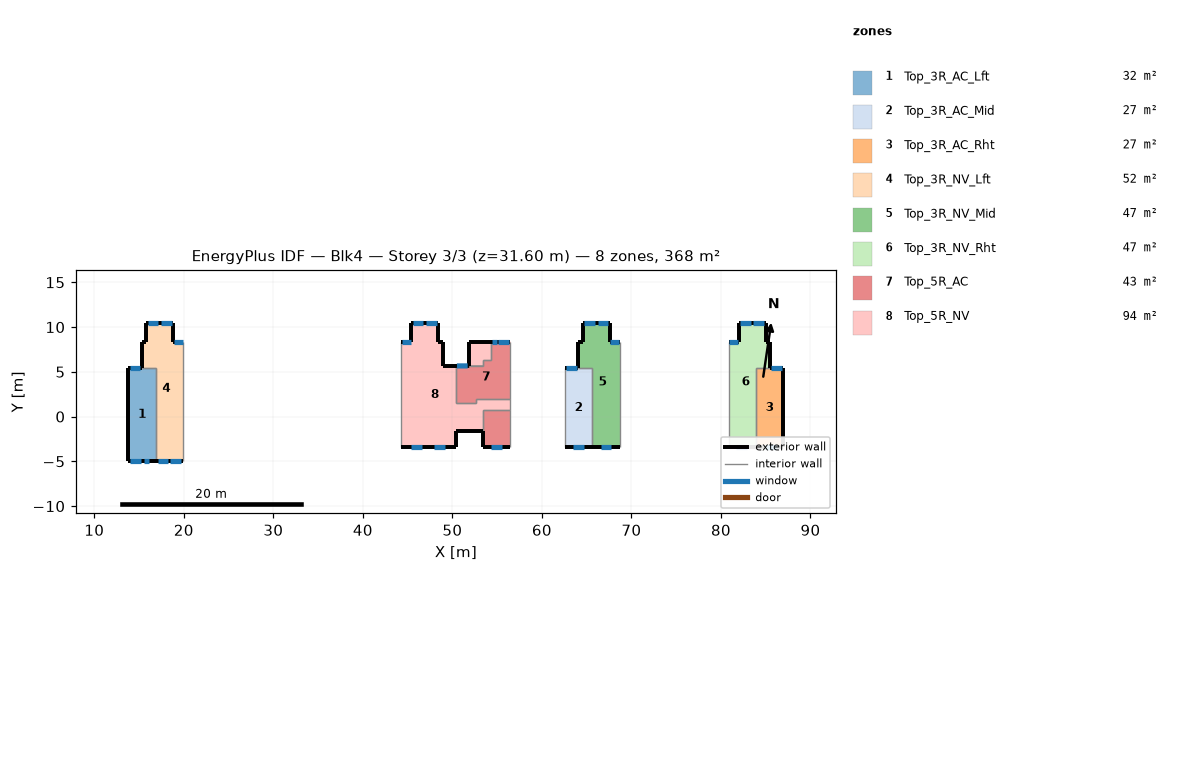
=== STOREY PLAN SPEC (per zone: floor XY polygon, exterior-wall plan segments, windows/doors) ===
zone 1: Top_3R_AC_Lft  (31.6 m²)
  floor: (16.87, 5.40) (16.87, -4.96) (13.82, -4.96) (13.82, 5.40)
  exterior wall: (15.31, 5.40) – (13.82, 5.40)  [1.5 m]
    window: (15.15, 5.40) – (13.95, 5.40)  [1.8 m²]
  exterior wall: (13.82, -4.96) – (16.87, -4.96)  [3.0 m]
    window: (13.99, -4.96) – (15.19, -4.96)  [1.8 m²]
    window: (15.51, -4.96) – (16.11, -4.96)  [0.9 m²]
  exterior wall: (13.82, 5.40) – (13.82, -4.96)  [10.4 m]
  interior walls: 2
zone 2: Top_3R_AC_Mid  (26.9 m²)
  floor: (65.63, 5.40) (65.63, -3.44) (62.59, -3.44) (62.59, 5.40)
  exterior wall: (64.07, 5.40) – (62.59, 5.40)  [1.5 m]
    window: (63.89, 5.40) – (62.69, 5.40)  [1.8 m²]
  exterior wall: (62.59, -3.44) – (65.63, -3.44)  [3.0 m]
    window: (63.49, -3.44) – (64.69, -3.44)  [1.8 m²]
  interior walls: 3
zone 3: Top_3R_AC_Rht  (26.9 m²)
  floor: (86.97, 5.40) (86.97, -3.44) (83.92, -3.44) (83.92, 5.40)
  exterior wall: (86.97, -3.44) – (86.97, 5.40)  [8.8 m]
  exterior wall: (83.92, -3.44) – (86.97, -3.44)  [3.0 m]
    window: (84.93, -3.44) – (86.13, -3.44)  [1.8 m²]
  exterior wall: (86.97, 5.40) – (85.48, 5.40)  [1.5 m]
    window: (86.83, 5.40) – (85.63, 5.40)  [1.8 m²]
  interior walls: 2
zone 4: Top_3R_NV_Lft  (51.6 m²)
  floor: (18.81, 10.49) (18.81, 8.36) (19.92, 8.36) (19.92, -4.96) (16.87, -4.96) (16.87, 5.40) (15.31, 5.40) (15.31, 8.36) (15.81, 8.36) (15.81, 10.49)
  exterior wall: (18.81, 8.36) – (18.81, 10.49)  [2.1 m]
  exterior wall: (19.92, 8.36) – (18.81, 8.36)  [1.1 m]
    window: (19.86, 8.36) – (18.86, 8.36)  [1.1 m²]
  exterior wall: (16.87, -4.96) – (19.92, -4.96)  [3.0 m]
    window: (18.45, -4.96) – (19.65, -4.96)  [1.7 m²]
    window: (17.06, -4.96) – (18.26, -4.96)  [1.7 m²]
  exterior wall: (15.31, 8.36) – (15.31, 5.40)  [3.0 m]
  exterior wall: (15.81, 8.36) – (15.31, 8.36)  [0.5 m]
  exterior wall: (15.81, 10.49) – (15.81, 8.36)  [2.1 m]
  exterior wall: (18.81, 10.49) – (15.81, 10.49)  [3.0 m]
    window: (18.64, 10.49) – (17.44, 10.49)  [1.7 m²]
    window: (17.15, 10.49) – (15.95, 10.49)  [1.7 m²]
  interior walls: 3
zone 5: Top_3R_NV_Mid  (47.0 m²)
  floor: (67.57, 10.49) (67.57, 8.36) (68.68, 8.36) (68.68, -3.44) (65.63, -3.44) (65.63, 5.40) (64.07, 5.40) (64.07, 8.36) (64.57, 8.36) (64.57, 10.49)
  exterior wall: (67.57, 8.36) – (67.57, 10.49)  [2.1 m]
  exterior wall: (68.68, 8.36) – (67.57, 8.36)  [1.1 m]
    window: (68.62, 8.36) – (67.62, 8.36)  [1.1 m²]
  exterior wall: (65.63, -3.44) – (68.68, -3.44)  [3.0 m]
    window: (66.57, -3.44) – (67.77, -3.44)  [1.7 m²]
  exterior wall: (64.07, 8.36) – (64.07, 5.40)  [3.0 m]
  exterior wall: (64.57, 8.36) – (64.07, 8.36)  [0.5 m]
  exterior wall: (64.57, 10.49) – (64.57, 8.36)  [2.1 m]
  exterior wall: (67.57, 10.49) – (64.57, 10.49)  [3.0 m]
    window: (67.41, 10.49) – (66.21, 10.49)  [1.7 m²]
    window: (65.92, 10.49) – (64.72, 10.49)  [1.7 m²]
  interior walls: 3
zone 6: Top_3R_NV_Rht  (47.0 m²)
  floor: (84.98, 10.49) (84.98, 8.36) (85.48, 8.36) (85.48, 5.40) (83.92, 5.40) (83.92, -3.44) (80.87, -3.44) (80.87, 8.36) (81.98, 8.36) (81.98, 10.49)
  exterior wall: (84.98, 8.36) – (84.98, 10.49)  [2.1 m]
  exterior wall: (85.48, 8.36) – (84.98, 8.36)  [0.5 m]
  exterior wall: (85.48, 5.40) – (85.48, 8.36)  [3.0 m]
  exterior wall: (80.87, -3.44) – (83.92, -3.44)  [3.0 m]
    window: (81.70, -3.44) – (82.90, -3.44)  [1.7 m²]
  exterior wall: (81.98, 8.36) – (80.87, 8.36)  [1.1 m]
    window: (81.93, 8.36) – (80.93, 8.36)  [1.1 m²]
  exterior wall: (81.98, 10.49) – (81.98, 8.36)  [2.1 m]
  exterior wall: (84.98, 10.49) – (81.98, 10.49)  [3.0 m]
    window: (84.83, 10.49) – (83.63, 10.49)  [1.7 m²]
    window: (83.34, 10.49) – (82.14, 10.49)  [1.7 m²]
  interior walls: 3
zone 7: Top_5R_AC  (42.7 m²)
  floor: (56.49, 8.36) (56.49, 1.93) (52.64, 1.93) (52.64, 1.51) (50.39, 1.51) (50.39, 5.66) (53.44, 5.66) (53.44, 6.27) (54.33, 6.27) (54.33, 8.36)
  floor: (56.49, 0.71) (56.49, -3.44) (53.44, -3.44) (53.44, 0.71)
  exterior wall: (56.49, 8.36) – (54.33, 8.36)  [2.2 m]
    window: (56.32, 8.36) – (55.12, 8.36)  [1.8 m²]
    window: (55.01, 8.36) – (54.41, 8.36)  [0.9 m²]
  exterior wall: (53.44, -3.44) – (56.49, -3.44)  [3.0 m]
    window: (54.31, -3.44) – (55.51, -3.44)  [1.8 m²]
  exterior wall: (53.44, -1.64) – (53.44, -3.44)  [1.8 m]
  exterior wall: (51.88, 5.66) – (50.39, 5.66)  [1.5 m]
    window: (51.71, 5.66) – (50.51, 5.66)  [1.8 m²]
  interior walls: 12
zone 8: Top_5R_NV  (94.0 m²)
  floor: (50.39, 5.66) (50.39, 1.51) (52.64, 1.51) (52.64, 1.93) (56.49, 1.93) (56.49, 0.71) (53.44, 0.71) (53.44, -1.64) (50.39, -1.64) (50.39, -3.44) (44.30, -3.44) (44.30, 8.36) (45.41, 8.36) (45.41, 10.49) (48.41, 10.49) (48.41, 8.36) (48.91, 8.36) (48.91, 5.66)
  floor: (54.33, 8.36) (54.33, 6.27) (53.44, 6.27) (53.44, 5.66) (51.88, 5.66) (51.88, 8.36)
  exterior wall: (48.91, 5.66) – (48.91, 8.36)  [2.7 m]
  exterior wall: (45.41, 8.36) – (44.30, 8.36)  [1.1 m]
    window: (45.35, 8.36) – (44.35, 8.36)  [1.1 m²]
  exterior wall: (45.41, 10.49) – (45.41, 8.36)  [2.1 m]
  exterior wall: (48.41, 10.49) – (45.41, 10.49)  [3.0 m]
    window: (48.25, 10.49) – (47.05, 10.49)  [1.7 m²]
    window: (46.76, 10.49) – (45.56, 10.49)  [1.7 m²]
  exterior wall: (48.41, 8.36) – (48.41, 10.49)  [2.1 m]
  exterior wall: (48.91, 8.36) – (48.41, 8.36)  [0.5 m]
  exterior wall: (50.39, 5.66) – (48.91, 5.66)  [1.5 m]
  exterior wall: (50.39, -1.64) – (53.44, -1.64)  [3.0 m]
  exterior wall: (50.39, -3.44) – (50.39, -1.64)  [1.8 m]
  exterior wall: (44.30, -3.44) – (50.39, -3.44)  [6.1 m]
    window: (45.37, -3.44) – (46.57, -3.44)  [1.7 m²]
    window: (47.96, -3.44) – (49.16, -3.44)  [1.7 m²]
  exterior wall: (51.88, 8.36) – (51.88, 5.66)  [2.7 m]
  exterior wall: (54.33, 8.36) – (51.88, 8.36)  [2.5 m]
  interior walls: 12

=== DERIVED (storey summary) ===
Building: Blk4
Storey: 3 of 3  (floor level z = 31.60 m)
Storey gross floor area: 367.7 m²
Zones on this storey: 8
  - Top_3R_AC_Lft: floor 31.6 m²; exterior wall 14.9 m (41.7 m²); 3 window(s) 4.5 m²; WWR 10.9%
  - Top_3R_AC_Mid: floor 26.9 m²; exterior wall 4.5 m (12.7 m²); 2 window(s) 3.6 m²; WWR 28.6%
  - Top_3R_AC_Rht: floor 26.9 m²; exterior wall 13.4 m (37.4 m²); 2 window(s) 3.6 m²; WWR 9.7%
  - Top_3R_NV_Lft: floor 51.6 m²; exterior wall 14.9 m (41.6 m²); 5 window(s) 7.9 m²; WWR 19.0%
  - Top_3R_NV_Mid: floor 47.0 m²; exterior wall 14.9 m (41.6 m²); 4 window(s) 6.2 m²; WWR 14.9%
  - Top_3R_NV_Rht: floor 47.0 m²; exterior wall 14.9 m (41.6 m²); 4 window(s) 6.2 m²; WWR 14.9%
  - Top_5R_AC: floor 42.7 m²; exterior wall 8.5 m (23.8 m²); 4 window(s) 6.4 m²; WWR 26.8%
  - Top_5R_NV: floor 94.0 m²; exterior wall 29.2 m (81.6 m²); 5 window(s) 7.9 m²; WWR 9.7%
Zone adjacency (shared interzone walls):
  - Top_3R_AC_Lft ↔ Top_3R_NV_Lft
  - Top_3R_AC_Mid ↔ Top_3R_NV_Mid
  - Top_3R_AC_Rht ↔ Top_3R_NV_Rht
  - Top_5R_AC ↔ Top_5R_NV